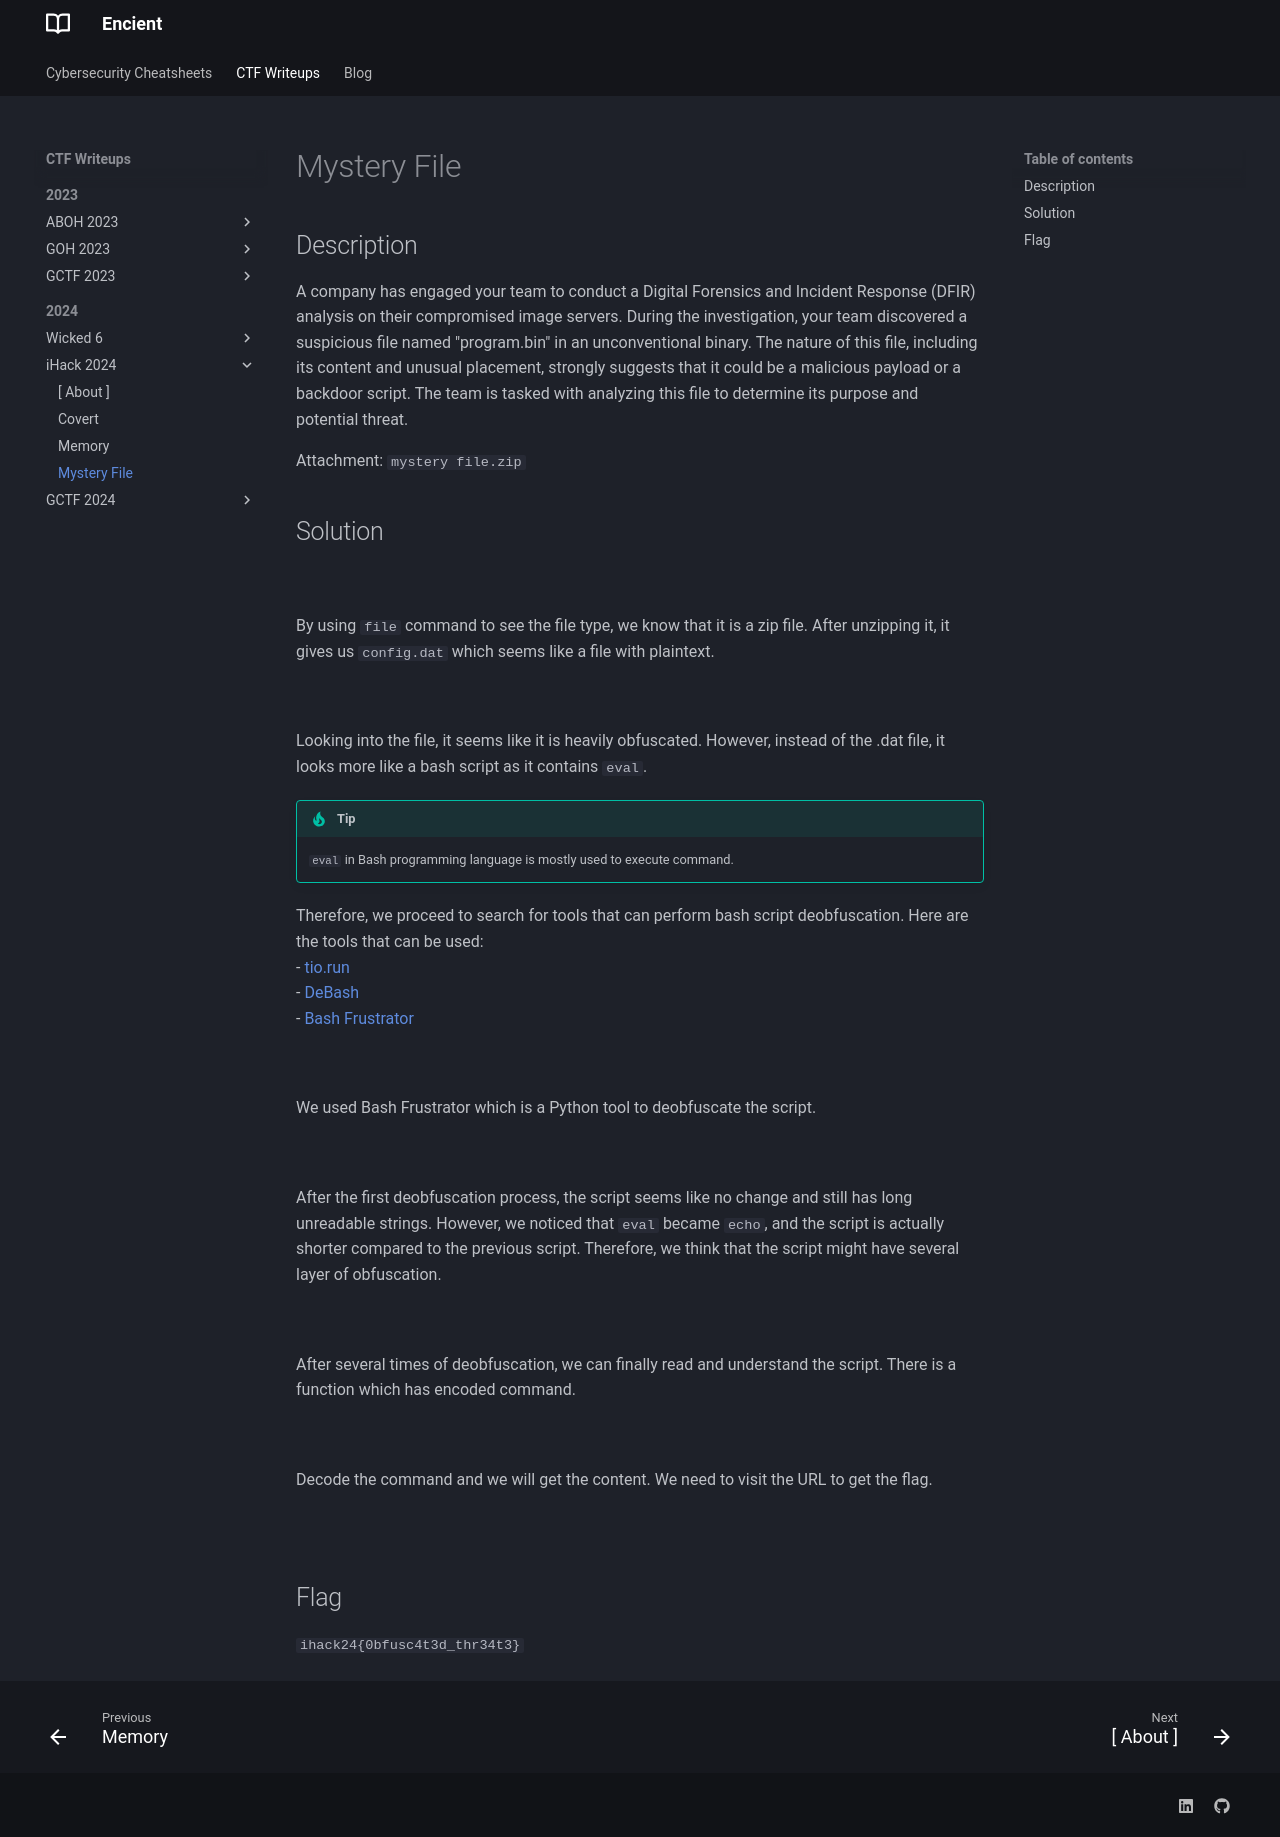

repository: encient/encient.github.io · page: ctf/2024/ihack-2024/mystery-file/index.html · generator: mkdocs

## Description
A company has engaged your team to conduct a Digital Forensics and Incident Response (DFIR) analysis on their compromised image servers. During the investigation, your team discovered a suspicious file named "program.bin" in an unconventional binary. The nature of this file, including its content and unusual placement, strongly suggests that it could be a malicious payload or a backdoor script. The team is tasked with analyzing this file to determine its purpose and potential threat. 

Attachment: `mystery file.zip`

## Solution
![](mys-1.png) 
///caption
///
By using `file` command to see the file type, we know that it is a zip file. After unzipping it, it gives us `config.dat` which seems like a file with plaintext. 

![](mys-2.png)
///caption
///
Looking into the file, it seems like it is heavily obfuscated. However, instead of the .dat file, it looks more like a bash script as it contains `eval`.

!!! tip
    `eval` in Bash programming language is mostly used to execute command.  

Therefore, we proceed to search for tools that can perform bash script deobfuscation. Here are the tools that can be used: <br>
- [tio.run](https://tio.run/#) <br>
- [DeBash](https://dsh.deno.dev/) <br>
- [Bash Frustrator](https://github.com/anubhavanonymous/Bash_Frustator)

![](mys-3.png) 
///caption
///
We used Bash Frustrator which is a Python tool to deobfuscate the script.

![](mys-4.png) 
///caption
///
After the first deobfuscation process, the script seems like no change and still has long unreadable strings. However, we noticed that `eval` became `echo`, and the script is actually shorter compared to the previous script. Therefore, we think that the script might have several layer of obfuscation. 

![](mys-5.png)
///caption
///
After several times of deobfuscation, we can finally read and understand the script. There is a function which has encoded command. 

![](mys-6.png)
///caption
///
Decode the command and we will get the content. We need to visit the URL to get the flag.  

![](mys-7.png) 
///caption
///


## Flag
`ihack24{0bfusc4t3d_thr34t3}`
